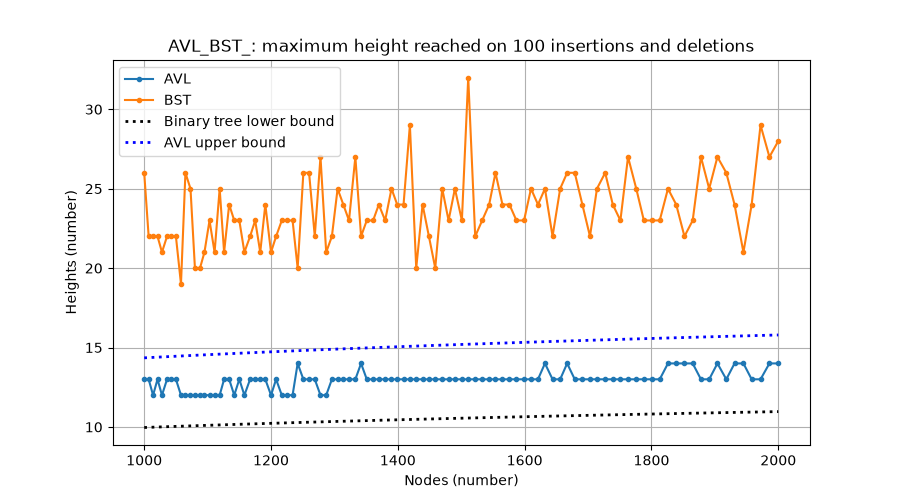

The file beside this chart, header and first rows:
n, 1000, 1007, 1014, 1021, 1028, 1036, 1043, 1050, 1058, 1065, 1073, 1080, 1088, 1095, 1103, 1111, 1119, 1126, 1134, 1142, 1150, 1158, 1167
AVL, 13, 13, 12, 13, 12, 13, 13, 13, 12, 12, 12, 12, 12, 12, 12, 12, 12, 13, 13, 12, 13, 12, 13
BST, 26, 22, 22, 22, 21, 22, 22, 22, 19, 26, 25, 20, 20, 21, 23, 21, 25, 21, 24, 23, 23, 21, 22
